Run: headless pygame with SDL's dummy video driver; simulated clock (each Clock.tick advances the game by its frame time, no real sleeping); random seed 0; keys injected as events and as key.get_pressed() state; no mouse input.
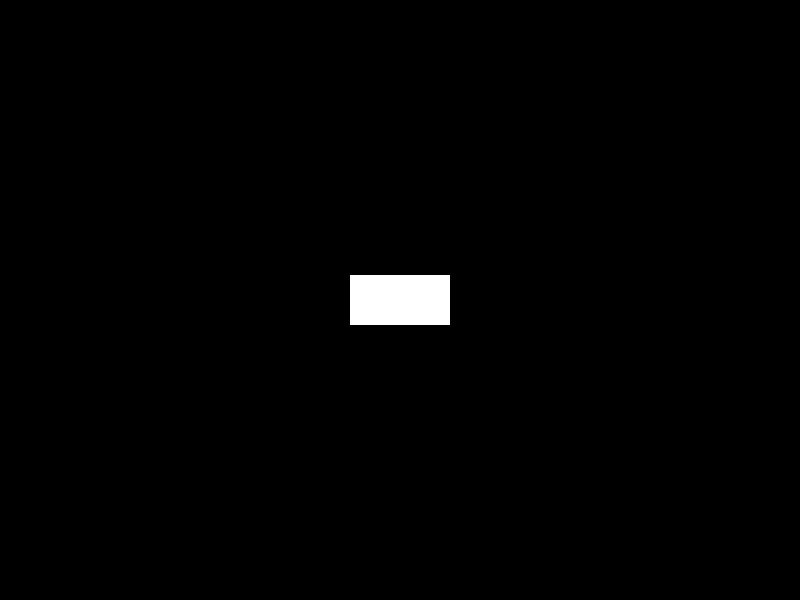
Frame 1 of 4 · flips 1–60 · no input
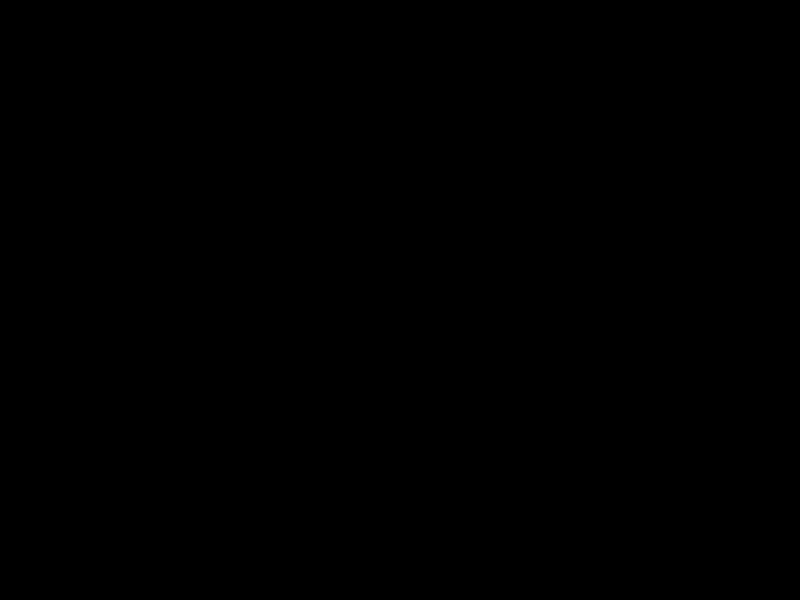
Frame 2 of 4 · flips 61–180 · tapped SPACE, RETURN · held RIGHT (→), D
Frame 3 of 4 · flips 181–300 · held DOWN (↓), S · screen unchanged from frame 2, image omitted
Frame 4 of 4 · flips 301–420 · held LEFT (←), A, UP (↑), W · screen same as frame 1, image omitted

The pygame program that drew these frames:

import time
import pygame
import sys

pygame.init()

WHITE = (255, 255, 255)
BLACK = (0, 0, 0)

WIDTH, HEIGHT = 800, 600
screen = pygame.display.set_mode((WIDTH, HEIGHT))
pygame.display.set_caption("Геометрические преобразования")

rect_width, rect_height = 100, 50
rect_color = WHITE
rect_x, rect_y = (WIDTH - rect_width) // 2, (HEIGHT - rect_height) // 2
rect_angle = 0  # Угол поворота
rect_scale = 1  # Масштаб
flip_x = False
flip_y = False
last_flip = time.time()

clock = pygame.time.Clock()

def draw_rectangle(flip_x:bool, flip_y:bool):
    rotated_rect = pygame.transform.rotate(rect, rect_angle)
    scaled_rect = pygame.transform.scale(rotated_rect, (int(rect_width * rect_scale), int(rect_height * rect_scale)))
    if flip_x or flip_y:
        scaled_rect = pygame.transform.flip(scaled_rect, flip_x, flip_y)
    screen.blit(scaled_rect, (rect_x, rect_y))

running = True
while running:
    for event in pygame.event.get():
        if event.type == pygame.QUIT:
            running = False

    keys = pygame.key.get_pressed()
    if keys[pygame.K_LEFT]:
        rect_x -= 5
    if keys[pygame.K_RIGHT]:
        rect_x += 5
    if keys[pygame.K_UP]:
        rect_y -= 5
    if keys[pygame.K_DOWN]:
        rect_y += 5
    if keys[pygame.K_w]:
        rect_angle += 5
    if keys[pygame.K_s]:
        rect_angle -= 5
    if keys[pygame.K_a]:
        rect_scale *= 1.1
    if keys[pygame.K_d]:
        rect_scale /= 1.1
    if keys[pygame.K_q]:
        if time.time() - last_flip > 0.1:
            flip_x = not flip_x
            last_flip = time.time()
    if keys[pygame.K_e]:
        if time.time() - last_flip > 0.1:
            flip_y = not flip_y
            last_flip = time.time()

    screen.fill(BLACK)
    rect = pygame.Surface((rect_width, rect_height), pygame.SRCALPHA)
    pygame.draw.rect(rect, rect_color, (0, 0, rect_width, rect_height))
    draw_rectangle(flip_x, flip_y)

    pygame.display.flip()
    clock.tick(30)

pygame.quit()
sys.exit()
